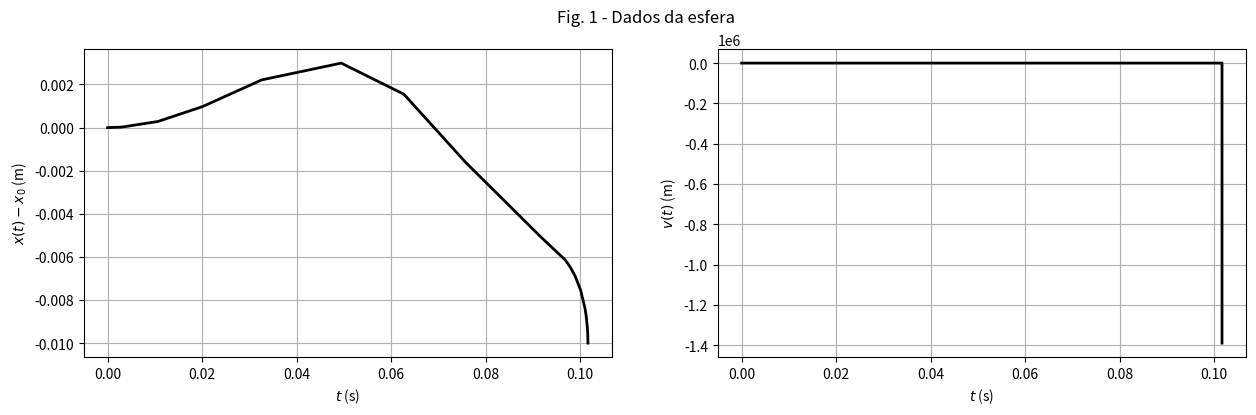
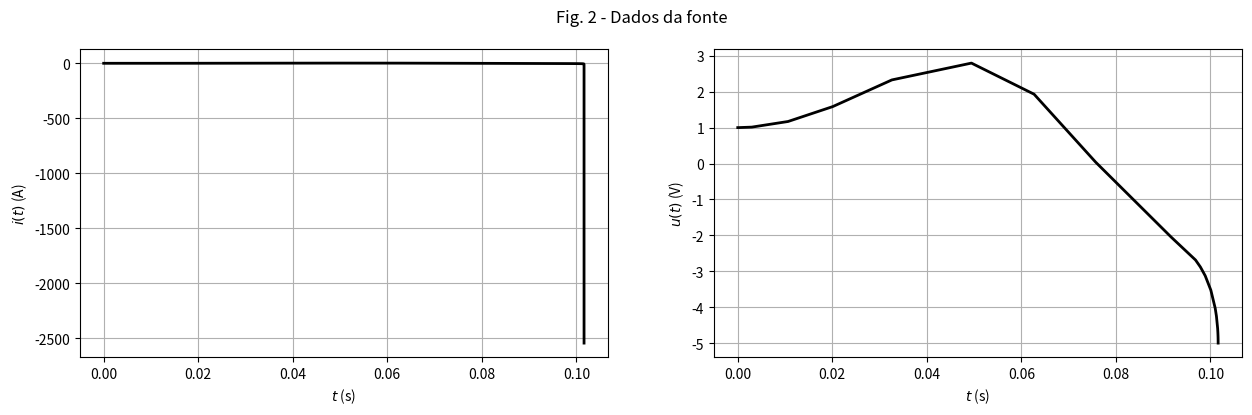

These figures' Python source, in order:
import numpy as np

# Parameters (EC5)
m = 0.068 # (Kg)
g = 9.81 #(m/s^2)
k = 2*3.2654e-5 #(Nm^2/A^2) 
x0 = 0.01 #(m)
i0 = 1.0 #(A)

# Magnetic force fm
def fm(i,x):
    return k/2*i*i/x/x
# Force Factor
def Bl(i,x):
     return k/2*i/x/x #(N/A)
# Inductance
def L(x):
     return k/x #(H)
# Resistance
R = 1.0 #(Ohm)
u0 = R*i0

# PID parameters
Kp = 600 #6000 
Ki = 0 #1e11
Kd = 0 #34000

# State space representation in vector form
# dy = y´ = function(y,t)
# y = [i,x,v,E]

def odePID(t,y):
    i,x,v,E = y
    e = x-x0
    delta_u = Kp*e + Kd*v +Ki*E
    
    #di/dt
    di = -R/L(x)*i-Bl(i,x)/L(x)*v+(u0+delta_u)/L(x)
    #dx/dt
    dx = v
    #dv/dt
    dv = g-fm(i,x)/m
    #dE/dt
    dE = e
    
    return [di, dx, dv, dE]

from scipy.integrate import solve_ivp

# Initial conditions
# y = [i,x,v,E]
y_0 = [i0,x0,0.0,0.0]
# Time span
t_0 = 0.0
t_end = 50 #(s) 

sol = solve_ivp(odePID, [t_0, t_end],y_0)


import matplotlib.pyplot as plt

# --- Position plot --- 
fig = plt.figure(figsize=(15,4))
plt.subplot(1, 2, 1)
plt.plot(sol.t, sol.y[1,:]-x0, 'k', linewidth=2); 
plt.grid(True);
plt.xlabel('$t$ (s)');
plt.ylabel('$x(t)-x_0$ (m)');
fig.suptitle('Fig. 1 - Dados da esfera');

plt.subplot(1, 2, 2)
plt.plot(sol.t, sol.y[2,:], 'k', linewidth=2); 
plt.grid(True);
plt.xlabel('$t$ (s)');
plt.ylabel('$v(t)$ (m)');

# --- Source plot ---
fig = plt.figure(figsize=(15,4))
plt.subplot(1, 2, 1)
plt.plot(sol.t, sol.y[0,:], 'k', linewidth=2); 
plt.grid(True);
plt.xlabel('$t$ (s)');
plt.ylabel('$i(t)$ (A)');
fig.suptitle('Fig. 2 - Dados da fonte');

# y = [i,x,v,E]
uf = Kp*(sol.y[1,:]-x0) + Ki*sol.y[3,:] + Kd*sol.y[2,:]+u0
plt.subplot(1, 2, 2)
plt.plot(sol.t, uf, 'k', linewidth=2); 
plt.grid(True);
plt.xlabel('$t$ (s)');
plt.ylabel('$u(t)$ (V)');
#fig.suptitle('Fig. 1 - Posição da esfera');
